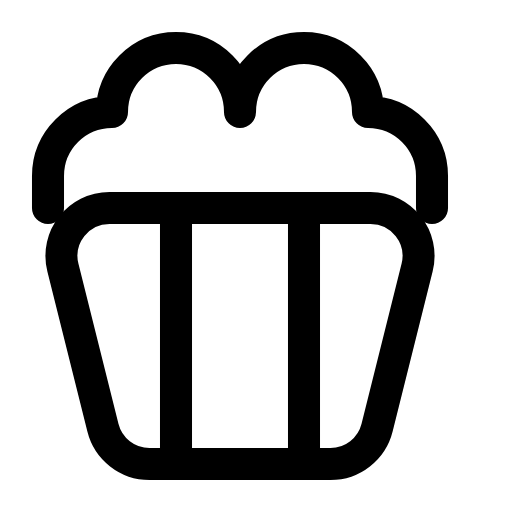
t = 0.00 s
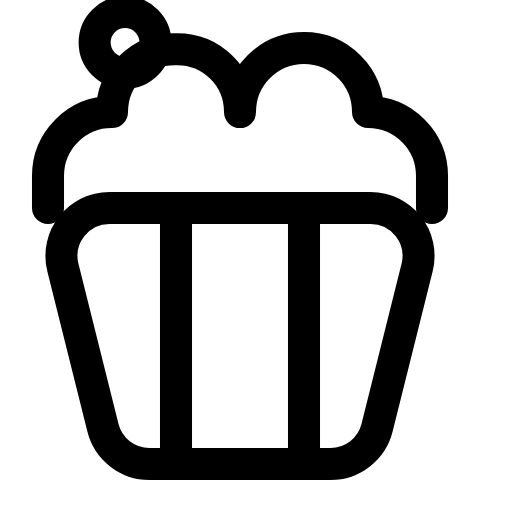
t = 0.47 s
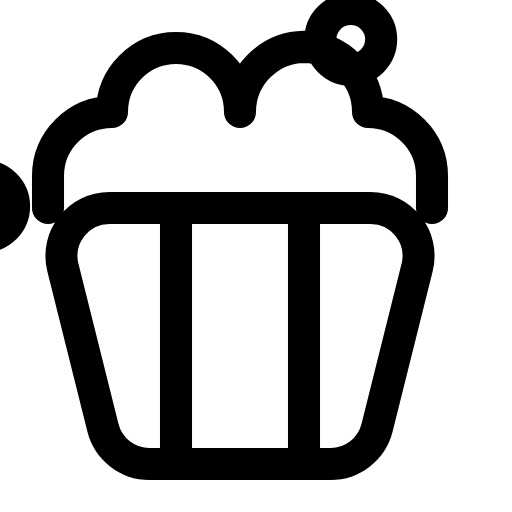
t = 0.93 s
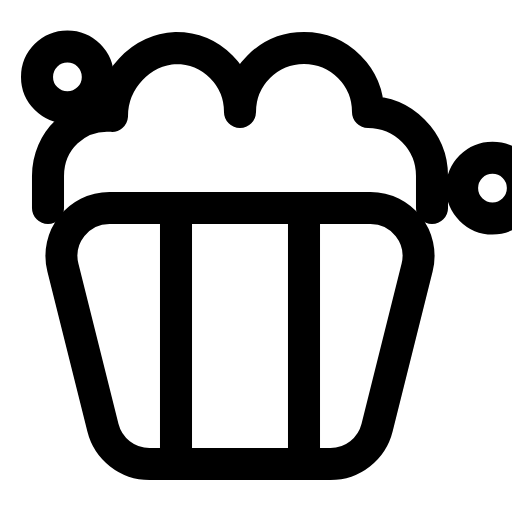
t = 1.40 s
t = 1.87 s: frame unchanged from t = 0.00 s, image omitted
t = 2.33 s: frame unchanged from t = 0.00 s, image omitted

The animated SVG that drew these frames (rendered in a browser with its animation timeline set to each time). Animation: 7 SMIL elements (animate=4,animateTransform=3); one cycle of 2.80 s, repeats indefinitely.

<svg xmlns="http://www.w3.org/2000/svg" viewBox="0 0 16 16" width="16" height="16" fill="none" stroke="currentColor" stroke-width="1.001" stroke-linecap="round" stroke-linejoin="round"><path d="M7.5 6.5L11.579 6.5C12.555 6.5 13.271 7.417 13.034 8.364L11.784 13.364C11.617 14.032 11.017 14.5 10.329 14.5L4.671 14.5C3.983 14.5 3.383 14.032 3.216 13.364L1.966 8.364C1.729 7.417 2.445 6.5 3.421 6.5L7.5 6.5Z"></path><path d="M5.5 6.5L5.5 14.5"></path><path d="M9.5 6.5L9.5 14.5"></path><path d="M1.5 6.5L1.5 5.5C1.5 4.395 2.395 3.5 3.5 3.5C3.5 2.395 4.395 1.5 5.5 1.5C6.605 1.5 7.5 2.395 7.5 3.5C7.5 2.395 8.395 1.5 9.5 1.5C10.605 1.5 11.5 2.395 11.5 3.5C12.605 3.5 13.5 4.395 13.5 5.5L13.5 6.5"><animate attributeName="d" dur="2.8s" repeatCount="indefinite" keyTimes="0;0.107;0.114;0.121;0.129;0.136;0.143;0.15;0.157;0.164;0.171;0.179;0.186;0.193;0.2;0.207;0.214;0.221;0.229;0.236;0.243;0.25;0.257;0.279;0.286;0.293;0.3;0.307;0.314;0.321;0.329;0.336;0.343;0.35;0.357;0.364;0.371;0.379;0.386;0.393;0.4;0.407;0.414;0.421;0.429;0.436;0.443;0.45;0.457;0.464;0.471;0.479;0.486;0.493;0.5;0.507;0.514;0.521;0.529;0.536;0.543;0.55;0.557;0.564;0.571;0.579;1" values="M1.5 6.5L1.5 5.5C1.5 4.395 2.395 3.5 3.5 3.5C3.5 2.395 4.395 1.5 5.5 1.5C6.605 1.5 7.5 2.395 7.5 3.5C7.5 2.395 8.395 1.5 9.5 1.5C10.605 1.5 11.5 2.395 11.5 3.5C12.605 3.5 13.5 4.395 13.5 5.5L13.5 6.5;M1.5 6.5L1.5 5.5C1.5 4.395 2.395 3.5 3.5 3.5C3.5 2.395 4.395 1.5 5.5 1.5C6.605 1.5 7.5 2.395 7.5 3.5C7.5 2.395 8.395 1.5 9.5 1.5C10.605 1.5 11.5 2.395 11.5 3.5C12.605 3.5 13.5 4.395 13.5 5.5L13.5 6.5;M1.5 6.5L1.5 5.5C1.5 4.395 2.395 3.5 3.5 3.481C3.5 2.376 4.395 1.397 5.5 1.293C6.605 1.397 7.5 2.376 7.5 3.481C7.5 2.376 8.395 1.5 9.5 1.5C10.605 1.5 11.5 2.395 11.5 3.5C12.605 3.5 13.5 4.395 13.5 5.5L13.5 6.5;M1.5 6.5L1.5 5.5C1.5 4.395 2.395 3.5 3.5 3.446C3.5 2.341 4.395 1.205 5.5 .907C6.605 1.205 7.5 2.341 7.5 3.446C7.5 2.341 8.395 1.5 9.5 1.5C10.605 1.5 11.5 2.395 11.5 3.5C12.605 3.5 13.5 4.395 13.5 5.5L13.5 6.5;M1.5 6.5L1.5 5.5C1.5 4.395 2.395 3.5 3.5 3.427C3.5 2.322 4.395 1.102 5.5 .7C6.605 1.102 7.5 2.322 7.5 3.427C7.5 2.322 8.395 1.5 9.5 1.5C10.605 1.5 11.5 2.395 11.5 3.5C12.605 3.5 13.5 4.395 13.5 5.5L13.5 6.5;M1.5 6.5L1.5 5.5C1.5 4.395 2.395 3.5 3.5 3.443C3.5 2.338 4.395 1.191 5.5 .878C6.605 1.191 7.5 2.338 7.5 3.443C7.5 2.338 8.395 1.5 9.5 1.5C10.605 1.5 11.5 2.395 11.5 3.5C12.605 3.5 13.5 4.395 13.5 5.5L13.5 6.5;M1.5 6.5L1.5 5.5C1.5 4.395 2.395 3.5 3.5 3.461C3.5 2.356 4.395 1.286 5.5 1.07C6.605 1.286 7.5 2.356 7.5 3.461C7.5 2.356 8.395 1.5 9.5 1.5C10.605 1.5 11.5 2.395 11.5 3.5C12.605 3.5 13.5 4.395 13.5 5.5L13.5 6.5;M1.5 6.5L1.5 5.5C1.5 4.395 2.395 3.5 3.5 3.477C3.5 2.372 4.395 1.375 5.5 1.248C6.605 1.375 7.5 2.372 7.5 3.477C7.5 2.372 8.395 1.5 9.5 1.5C10.605 1.5 11.5 2.395 11.5 3.5C12.605 3.5 13.5 4.395 13.5 5.5L13.5 6.5;M1.5 6.5L1.5 5.5C1.5 4.395 2.395 3.5 3.5 3.491C3.5 2.386 4.395 1.449 5.5 1.397C6.605 1.449 7.5 2.386 7.5 3.491C7.5 2.386 8.395 1.5 9.5 1.5C10.605 1.5 11.5 2.395 11.5 3.5C12.605 3.5 13.5 4.395 13.5 5.5L13.5 6.5;M1.5 6.5L1.5 5.5C1.5 4.395 2.395 3.5 3.5 3.501C3.5 2.396 4.395 1.504 5.5 1.509C6.605 1.504 7.5 2.396 7.5 3.501C7.5 2.396 8.395 1.5 9.5 1.5C10.605 1.5 11.5 2.395 11.5 3.5C12.605 3.5 13.5 4.395 13.5 5.5L13.5 6.5;M1.5 6.5L1.5 5.5C1.5 4.395 2.395 3.5 3.5 3.507C3.5 2.402 4.395 1.541 5.5 1.582C6.605 1.541 7.5 2.402 7.5 3.507C7.5 2.402 8.395 1.5 9.5 1.5C10.605 1.5 11.5 2.395 11.5 3.5C12.605 3.5 13.5 4.395 13.5 5.5L13.5 6.5;M1.5 6.5L1.5 5.5C1.5 4.395 2.395 3.5 3.5 3.511C3.5 2.406 4.395 1.561 5.5 1.622C6.605 1.561 7.5 2.406 7.5 3.511C7.5 2.406 8.395 1.5 9.5 1.5C10.605 1.5 11.5 2.395 11.5 3.5C12.605 3.5 13.5 4.395 13.5 5.5L13.5 6.5;M1.5 6.5L1.5 5.5C1.5 4.395 2.395 3.5 3.5 3.512C3.5 2.407 4.395 1.567 5.5 1.635C6.605 1.567 7.5 2.407 7.5 3.512C7.5 2.407 8.395 1.5 9.5 1.5C10.605 1.5 11.5 2.395 11.5 3.5C12.605 3.5 13.5 4.395 13.5 5.5L13.5 6.5;M1.5 6.5L1.5 5.5C1.5 4.395 2.395 3.5 3.5 3.512C3.5 2.407 4.395 1.564 5.5 1.628C6.605 1.564 7.5 2.407 7.5 3.512C7.5 2.407 8.395 1.5 9.5 1.5C10.605 1.5 11.5 2.395 11.5 3.5C12.605 3.5 13.5 4.395 13.5 5.5L13.5 6.5;M1.5 6.5L1.5 5.5C1.5 4.395 2.395 3.5 3.5 3.51C3.5 2.405 4.395 1.554 5.5 1.608C6.605 1.554 7.5 2.405 7.5 3.51C7.5 2.405 8.395 1.5 9.5 1.5C10.605 1.5 11.5 2.395 11.5 3.5C12.605 3.5 13.5 4.395 13.5 5.5L13.5 6.5;M1.5 6.5L1.5 5.5C1.5 4.395 2.395 3.5 3.5 3.507C3.5 2.402 4.395 1.541 5.5 1.582C6.605 1.541 7.5 2.402 7.5 3.507C7.5 2.402 8.395 1.5 9.5 1.5C10.605 1.5 11.5 2.395 11.5 3.5C12.605 3.5 13.5 4.395 13.5 5.5L13.5 6.5;M1.5 6.5L1.5 5.5C1.5 4.395 2.395 3.5 3.5 3.505C3.5 2.4 4.395 1.528 5.5 1.556C6.605 1.528 7.5 2.4 7.5 3.505C7.5 2.4 8.395 1.5 9.5 1.5C10.605 1.5 11.5 2.395 11.5 3.5C12.605 3.5 13.5 4.395 13.5 5.5L13.5 6.5;M1.5 6.5L1.5 5.5C1.5 4.395 2.395 3.5 3.5 3.503C3.5 2.398 4.395 1.516 5.5 1.531C6.605 1.516 7.5 2.398 7.5 3.503C7.5 2.398 8.395 1.5 9.5 1.5C10.605 1.5 11.5 2.395 11.5 3.5C12.605 3.5 13.5 4.395 13.5 5.5L13.5 6.5;M1.5 6.5L1.5 5.5C1.5 4.395 2.395 3.5 3.5 3.501C3.5 2.396 4.395 1.506 5.5 1.511C6.605 1.506 7.5 2.396 7.5 3.501C7.5 2.396 8.395 1.5 9.5 1.5C10.605 1.5 11.5 2.395 11.5 3.5C12.605 3.5 13.5 4.395 13.5 5.5L13.5 6.5;M1.5 6.5L1.5 5.5C1.5 4.395 2.395 3.5 3.5 3.5C3.5 2.395 4.395 1.498 5.5 1.497C6.605 1.498 7.5 2.395 7.5 3.5C7.5 2.395 8.395 1.5 9.5 1.5C10.605 1.5 11.5 2.395 11.5 3.5C12.605 3.5 13.5 4.395 13.5 5.5L13.5 6.5;M1.5 6.5L1.5 5.5C1.5 4.395 2.395 3.5 3.5 3.499C3.5 2.394 4.395 1.494 5.5 1.487C6.605 1.494 7.5 2.394 7.5 3.499C7.5 2.394 8.395 1.5 9.5 1.5C10.605 1.5 11.5 2.395 11.5 3.5C12.605 3.5 13.5 4.395 13.5 5.5L13.5 6.5;M1.5 6.5L1.5 5.5C1.5 4.395 2.395 3.5 3.5 3.498C3.5 2.393 4.395 1.491 5.5 1.482C6.605 1.491 7.5 2.393 7.5 3.498C7.5 2.393 8.395 1.5 9.5 1.5C10.605 1.5 11.5 2.395 11.5 3.5C12.605 3.5 13.5 4.395 13.5 5.5L13.5 6.5;M1.5 6.5L1.5 5.5C1.5 4.395 2.395 3.5 3.5 3.5C3.5 2.395 4.395 1.5 5.5 1.5C6.605 1.5 7.5 2.395 7.5 3.5C7.5 2.395 8.395 1.5 9.5 1.5C10.605 1.5 11.5 2.395 11.5 3.5C12.605 3.5 13.5 4.395 13.5 5.5L13.5 6.5;M1.5 6.5L1.5 5.5C1.5 4.395 2.395 3.5 3.5 3.5C3.5 2.395 4.395 1.5 5.5 1.5C6.605 1.5 7.5 2.395 7.5 3.5C7.5 2.395 8.395 1.5 9.5 1.5C10.605 1.5 11.5 2.395 11.5 3.5C12.605 3.5 13.5 4.395 13.5 5.5L13.5 6.5;M1.5 6.5L1.5 5.5C1.5 4.395 2.395 3.5 3.5 3.5C3.5 2.395 4.395 1.5 5.5 1.5C6.605 1.5 7.5 2.376 7.5 3.481C7.5 2.376 8.395 1.397 9.5 1.293C10.605 1.397 11.5 2.376 11.5 3.481C12.605 3.5 13.5 4.395 13.5 5.5L13.5 6.5;M1.5 6.5L1.5 5.5C1.5 4.395 2.395 3.5 3.5 3.5C3.5 2.395 4.395 1.5 5.5 1.5C6.605 1.5 7.5 2.341 7.5 3.446C7.5 2.341 8.395 1.205 9.5 .907C10.605 1.205 11.5 2.341 11.5 3.446C12.605 3.5 13.5 4.395 13.5 5.5L13.5 6.5;M1.5 6.5L1.5 5.5C1.5 4.395 2.395 3.5 3.5 3.5C3.5 2.395 4.395 1.5 5.5 1.5C6.605 1.5 7.5 2.322 7.5 3.427C7.5 2.322 8.395 1.102 9.5 .7C10.605 1.102 11.5 2.322 11.5 3.427C12.605 3.5 13.5 4.395 13.5 5.5L13.5 6.5;M1.5 6.5L1.5 5.5C1.5 4.395 2.395 3.5 3.5 3.5C3.5 2.395 4.395 1.5 5.5 1.5C6.605 1.5 7.5 2.338 7.5 3.443C7.5 2.338 8.395 1.191 9.5 .878C10.605 1.191 11.5 2.338 11.5 3.443C12.605 3.5 13.5 4.395 13.5 5.5L13.5 6.5;M1.5 6.5L1.5 5.5C1.5 4.395 2.395 3.5 3.5 3.5C3.5 2.395 4.395 1.5 5.5 1.5C6.605 1.5 7.5 2.356 7.5 3.461C7.5 2.356 8.395 1.286 9.5 1.07C10.605 1.286 11.5 2.356 11.5 3.461C12.605 3.5 13.5 4.395 13.5 5.5L13.5 6.5;M1.5 6.5L1.5 5.5C1.5 4.395 2.395 3.5 3.5 3.5C3.5 2.395 4.395 1.5 5.5 1.5C6.605 1.5 7.5 2.372 7.5 3.477C7.5 2.372 8.395 1.375 9.5 1.248C10.605 1.375 11.5 2.372 11.5 3.477C12.605 3.5 13.5 4.395 13.5 5.5L13.5 6.5;M1.5 6.5L1.5 5.5C1.5 4.395 2.395 3.5 3.5 3.5C3.5 2.395 4.395 1.5 5.5 1.5C6.605 1.5 7.5 2.386 7.5 3.491C7.5 2.386 8.395 1.449 9.5 1.397C10.605 1.449 11.5 2.386 11.5 3.491C12.605 3.5 13.5 4.395 13.5 5.5L13.5 6.5;M1.5 6.5L1.5 5.5C1.5 4.395 2.395 3.5 3.5 3.5C3.5 2.395 4.395 1.5 5.5 1.5C6.605 1.5 7.5 2.396 7.5 3.501C7.5 2.396 8.395 1.504 9.5 1.509C10.605 1.504 11.5 2.396 11.5 3.501C12.605 3.5 13.5 4.395 13.5 5.5L13.5 6.5;M1.5 6.5L1.5 5.5C1.5 4.395 2.395 3.5 3.5 3.5C3.5 2.395 4.395 1.5 5.5 1.5C6.605 1.5 7.5 2.402 7.5 3.507C7.5 2.402 8.395 1.541 9.5 1.582C10.605 1.541 11.5 2.402 11.5 3.507C12.605 3.5 13.5 4.395 13.5 5.5L13.5 6.5;M1.5 6.5L1.5 5.5C1.5 4.395 2.395 3.5 3.5 3.5C3.5 2.395 4.395 1.5 5.5 1.5C6.605 1.5 7.5 2.406 7.5 3.511C7.5 2.406 8.395 1.561 9.5 1.622C10.605 1.561 11.5 2.406 11.5 3.511C12.605 3.5 13.5 4.395 13.5 5.5L13.5 6.5;M1.5 6.5L1.5 5.5C1.5 4.395 2.395 3.5 3.5 3.5C3.5 2.395 4.395 1.5 5.5 1.5C6.605 1.5 7.5 2.407 7.5 3.512C7.5 2.407 8.395 1.567 9.5 1.635C10.605 1.567 11.5 2.407 11.5 3.512C12.605 3.5 13.5 4.395 13.5 5.5L13.5 6.5;M1.5 6.5L1.5 5.5C1.5 4.395 2.395 3.5 3.5 3.5C3.5 2.395 4.395 1.5 5.5 1.5C6.605 1.5 7.5 2.407 7.5 3.512C7.5 2.407 8.395 1.564 9.5 1.628C10.605 1.564 11.5 2.407 11.5 3.512C12.605 3.5 13.5 4.395 13.5 5.5L13.5 6.5;M1.5 6.5L1.5 5.5C1.5 4.395 2.395 3.5 3.5 3.5C3.5 2.395 4.395 1.5 5.5 1.5C6.605 1.5 7.5 2.405 7.5 3.51C7.5 2.405 8.395 1.554 9.5 1.608C10.605 1.554 11.5 2.405 11.5 3.51C12.605 3.5 13.5 4.395 13.5 5.5L13.5 6.5;M1.5 6.5L1.5 5.5C1.5 4.395 2.395 3.5 3.5 3.5C3.5 2.395 4.395 1.5 5.5 1.5C6.605 1.5 7.5 2.402 7.5 3.507C7.5 2.402 8.395 1.541 9.5 1.582C10.605 1.541 11.5 2.402 11.5 3.507C12.605 3.5 13.5 4.395 13.5 5.5L13.5 6.5;M1.5 6.5L1.5 5.5C1.5 4.395 2.395 3.5 3.5 3.5C3.5 2.395 4.395 1.5 5.5 1.5C6.605 1.5 7.5 2.4 7.5 3.505C7.5 2.4 8.395 1.528 9.5 1.556C10.605 1.528 11.5 2.4 11.5 3.505C12.605 3.5 13.5 4.395 13.5 5.5L13.5 6.5;M1.5 6.5L1.5 5.5C1.5 4.395 2.395 3.5 3.5 3.5C3.5 2.395 4.395 1.5 5.5 1.5C6.605 1.5 7.5 2.398 7.5 3.503C7.5 2.398 8.395 1.516 9.5 1.531C10.605 1.516 11.5 2.398 11.5 3.503C12.605 3.5 13.5 4.395 13.5 5.5L13.5 6.5;M1.5 6.5L1.5 5.5C1.5 4.395 2.395 3.5 3.5 3.5C3.5 2.395 4.395 1.5 5.5 1.5C6.605 1.5 7.5 2.396 7.5 3.501C7.5 2.396 8.395 1.506 9.5 1.511C10.605 1.506 11.5 2.396 11.5 3.501C12.605 3.5 13.5 4.395 13.5 5.5L13.5 6.5;M1.5 6.5L1.5 5.5C1.5 4.395 2.395 3.5 3.5 3.5C3.5 2.395 4.395 1.5 5.5 1.5C6.605 1.5 7.5 2.395 7.5 3.5C7.5 2.395 8.395 1.498 9.5 1.497C10.605 1.498 11.5 2.395 11.5 3.5C12.605 3.5 13.5 4.395 13.5 5.5L13.5 6.5;M1.5 6.5L1.5 5.5C1.5 4.395 2.395 3.5 3.5 3.5C3.5 2.395 4.395 1.5 5.5 1.5C6.605 1.5 7.5 2.394 7.5 3.499C7.5 2.394 8.395 1.494 9.5 1.487C10.605 1.494 11.5 2.394 11.5 3.499C12.605 3.5 13.5 4.395 13.5 5.5L13.5 6.5;M1.5 6.5L1.5 5.5C1.5 4.395 2.395 3.5 3.5 3.5C3.5 2.395 4.395 1.5 5.5 1.5C6.605 1.5 7.5 2.393 7.5 3.498C7.5 2.393 8.395 1.491 9.5 1.482C10.605 1.491 11.5 2.393 11.5 3.498C12.605 3.5 13.5 4.395 13.5 5.5L13.5 6.5;M1.5 6.5L1.5 5.5C1.5 4.395 2.395 3.5 3.5 3.5C3.5 2.395 4.395 1.5 5.5 1.5C6.605 1.5 7.5 2.395 7.5 3.5C7.5 2.395 8.395 1.5 9.5 1.5C10.605 1.5 11.5 2.395 11.5 3.5C12.605 3.5 13.5 4.395 13.5 5.5L13.5 6.5;M1.5 6.5L1.5 5.5C1.5 4.395 2.395 3.436 3.5 3.293C3.5 2.188 4.395 1.409 5.5 1.5C6.605 1.5 7.5 2.395 7.5 3.5C7.5 2.395 8.395 1.5 9.5 1.5C10.605 1.5 11.5 2.395 11.5 3.5C12.605 3.5 13.5 4.395 13.5 5.5L13.5 6.5;M1.5 6.5L1.5 5.5C1.5 4.395 2.395 3.317 3.5 2.907C3.5 1.802 4.395 1.239 5.5 1.5C6.605 1.5 7.5 2.395 7.5 3.5C7.5 2.395 8.395 1.5 9.5 1.5C10.605 1.5 11.5 2.395 11.5 3.5C12.605 3.5 13.5 4.395 13.5 5.5L13.5 6.5;M1.5 6.5L1.5 5.5C1.5 4.395 2.395 3.253 3.5 2.7C3.5 1.595 4.395 1.148 5.5 1.5C6.605 1.5 7.5 2.395 7.5 3.5C7.5 2.395 8.395 1.5 9.5 1.5C10.605 1.5 11.5 2.395 11.5 3.5C12.605 3.5 13.5 4.395 13.5 5.5L13.5 6.5;M1.5 6.5L1.5 5.5C1.5 4.395 2.395 3.308 3.5 2.878C3.5 1.773 4.395 1.226 5.5 1.5C6.605 1.5 7.5 2.395 7.5 3.5C7.5 2.395 8.395 1.5 9.5 1.5C10.605 1.5 11.5 2.395 11.5 3.5C12.605 3.5 13.5 4.395 13.5 5.5L13.5 6.5;M1.5 6.5L1.5 5.5C1.5 4.395 2.395 3.367 3.5 3.07C3.5 1.965 4.395 1.31 5.5 1.5C6.605 1.5 7.5 2.395 7.5 3.5C7.5 2.395 8.395 1.5 9.5 1.5C10.605 1.5 11.5 2.395 11.5 3.5C12.605 3.5 13.5 4.395 13.5 5.5L13.5 6.5;M1.5 6.5L1.5 5.5C1.5 4.395 2.395 3.422 3.5 3.248C3.5 2.143 4.395 1.389 5.5 1.5C6.605 1.5 7.5 2.395 7.5 3.5C7.5 2.395 8.395 1.5 9.5 1.5C10.605 1.5 11.5 2.395 11.5 3.5C12.605 3.5 13.5 4.395 13.5 5.5L13.5 6.5;M1.5 6.5L1.5 5.5C1.5 4.395 2.395 3.468 3.5 3.397C3.5 2.292 4.395 1.455 5.5 1.5C6.605 1.5 7.5 2.395 7.5 3.5C7.5 2.395 8.395 1.5 9.5 1.5C10.605 1.5 11.5 2.395 11.5 3.5C12.605 3.5 13.5 4.395 13.5 5.5L13.5 6.5;M1.5 6.5L1.5 5.5C1.5 4.395 2.395 3.503 3.5 3.509C3.5 2.404 4.395 1.504 5.5 1.5C6.605 1.5 7.5 2.395 7.5 3.5C7.5 2.395 8.395 1.5 9.5 1.5C10.605 1.5 11.5 2.395 11.5 3.5C12.605 3.5 13.5 4.395 13.5 5.5L13.5 6.5;M1.5 6.5L1.5 5.5C1.5 4.395 2.395 3.526 3.5 3.582C3.5 2.477 4.395 1.536 5.5 1.5C6.605 1.5 7.5 2.395 7.5 3.5C7.5 2.395 8.395 1.5 9.5 1.5C10.605 1.5 11.5 2.395 11.5 3.5C12.605 3.5 13.5 4.395 13.5 5.5L13.5 6.5;M1.5 6.5L1.5 5.5C1.5 4.395 2.395 3.538 3.5 3.622C3.5 2.517 4.395 1.554 5.5 1.5C6.605 1.5 7.5 2.395 7.5 3.5C7.5 2.395 8.395 1.5 9.5 1.5C10.605 1.5 11.5 2.395 11.5 3.5C12.605 3.5 13.5 4.395 13.5 5.5L13.5 6.5;M1.5 6.5L1.5 5.5C1.5 4.395 2.395 3.542 3.5 3.635C3.5 2.53 4.395 1.559 5.5 1.5C6.605 1.5 7.5 2.395 7.5 3.5C7.5 2.395 8.395 1.5 9.5 1.5C10.605 1.5 11.5 2.395 11.5 3.5C12.605 3.5 13.5 4.395 13.5 5.5L13.5 6.5;M1.5 6.5L1.5 5.5C1.5 4.395 2.395 3.54 3.5 3.628C3.5 2.523 4.395 1.556 5.5 1.5C6.605 1.5 7.5 2.395 7.5 3.5C7.5 2.395 8.395 1.5 9.5 1.5C10.605 1.5 11.5 2.395 11.5 3.5C12.605 3.5 13.5 4.395 13.5 5.5L13.5 6.5;M1.5 6.5L1.5 5.5C1.5 4.395 2.395 3.533 3.5 3.608C3.5 2.503 4.395 1.548 5.5 1.5C6.605 1.5 7.5 2.395 7.5 3.5C7.5 2.395 8.395 1.5 9.5 1.5C10.605 1.5 11.5 2.395 11.5 3.5C12.605 3.5 13.5 4.395 13.5 5.5L13.5 6.5;M1.5 6.5L1.5 5.5C1.5 4.395 2.395 3.525 3.5 3.582C3.5 2.477 4.395 1.536 5.5 1.5C6.605 1.5 7.5 2.395 7.5 3.5C7.5 2.395 8.395 1.5 9.5 1.5C10.605 1.5 11.5 2.395 11.5 3.5C12.605 3.5 13.5 4.395 13.5 5.5L13.5 6.5;M1.5 6.5L1.5 5.5C1.5 4.395 2.395 3.517 3.5 3.556C3.5 2.451 4.395 1.524 5.5 1.5C6.605 1.5 7.5 2.395 7.5 3.5C7.5 2.395 8.395 1.5 9.5 1.5C10.605 1.5 11.5 2.395 11.5 3.5C12.605 3.5 13.5 4.395 13.5 5.5L13.5 6.5;M1.5 6.5L1.5 5.5C1.5 4.395 2.395 3.51 3.5 3.531C3.5 2.426 4.395 1.514 5.5 1.5C6.605 1.5 7.5 2.395 7.5 3.5C7.5 2.395 8.395 1.5 9.5 1.5C10.605 1.5 11.5 2.395 11.5 3.5C12.605 3.5 13.5 4.395 13.5 5.5L13.5 6.5;M1.5 6.5L1.5 5.5C1.5 4.395 2.395 3.503 3.5 3.511C3.5 2.406 4.395 1.505 5.5 1.5C6.605 1.5 7.5 2.395 7.5 3.5C7.5 2.395 8.395 1.5 9.5 1.5C10.605 1.5 11.5 2.395 11.5 3.5C12.605 3.5 13.5 4.395 13.5 5.5L13.5 6.5;M1.5 6.5L1.5 5.5C1.5 4.395 2.395 3.499 3.5 3.497C3.5 2.392 4.395 1.498 5.5 1.5C6.605 1.5 7.5 2.395 7.5 3.5C7.5 2.395 8.395 1.5 9.5 1.5C10.605 1.5 11.5 2.395 11.5 3.5C12.605 3.5 13.5 4.395 13.5 5.5L13.5 6.5;M1.5 6.5L1.5 5.5C1.5 4.395 2.395 3.496 3.5 3.487C3.5 2.382 4.395 1.494 5.5 1.5C6.605 1.5 7.5 2.395 7.5 3.5C7.5 2.395 8.395 1.5 9.5 1.5C10.605 1.5 11.5 2.395 11.5 3.5C12.605 3.5 13.5 4.395 13.5 5.5L13.5 6.5;M1.5 6.5L1.5 5.5C1.5 4.395 2.395 3.5 3.5 3.5C3.5 2.395 4.395 1.5 5.5 1.5C6.605 1.5 7.5 2.395 7.5 3.5C7.5 2.395 8.395 1.5 9.5 1.5C10.605 1.5 11.5 2.395 11.5 3.5C12.605 3.5 13.5 4.395 13.5 5.5L13.5 6.5;M1.5 6.5L1.5 5.5C1.5 4.395 2.395 3.5 3.5 3.5C3.5 2.395 4.395 1.5 5.5 1.5C6.605 1.5 7.5 2.395 7.5 3.5C7.5 2.395 8.395 1.5 9.5 1.5C10.605 1.5 11.5 2.395 11.5 3.5C12.605 3.5 13.5 4.395 13.5 5.5L13.5 6.5;M1.5 6.5L1.5 5.5C1.5 4.395 2.395 3.5 3.5 3.5C3.5 2.395 4.395 1.5 5.5 1.5C6.605 1.5 7.5 2.395 7.5 3.5C7.5 2.395 8.395 1.5 9.5 1.5C10.605 1.5 11.5 2.395 11.5 3.5C12.605 3.5 13.5 4.395 13.5 5.5L13.5 6.5"/></path><g visibility="hidden"><animate attributeName="visibility" calcMode="discrete" dur="2.8s" repeatCount="indefinite" keyTimes="0;0.107;0.339" values="hidden;visible;hidden"/><g><animateTransform attributeName="transform" type="translate" dur="2.8s" repeatCount="indefinite" keyTimes="0;0.107;0.118;0.128;0.139;0.149;0.16;0.17;0.181;0.191;0.202;0.213;0.223;0.234;0.244;0.255;0.265;0.276;0.286;0.297;0.308;0.318;0.329;0.339;1" values="0 0;0 0;-.285 -.132;-.56 -.225;-.846 -.287;-1.121 -.312;-1.406 -.302;-1.681 -.258;-1.967 -.178;-2.242 -.066;-2.527 .085;-2.802 .265;-3.087 .488;-3.373 .746;-3.648 1.029;-3.933 1.358;-4.208 1.71;-4.493 2.11;-4.769 2.53;-5.054 3;-5.329 3.489;-5.614 4.031;-5.89 4.588;-6.175 5.2;-6.175 5.2"/><circle cx="5.5" cy="1.6" r="0.95"></circle></g></g><g visibility="hidden"><animate attributeName="visibility" calcMode="discrete" dur="2.8s" repeatCount="indefinite" keyTimes="0;0.279;0.511" values="hidden;visible;hidden"/><g><animateTransform attributeName="transform" type="translate" dur="2.8s" repeatCount="indefinite" keyTimes="0;0.279;0.289;0.3;0.31;0.321;0.331;0.342;0.353;0.363;0.374;0.384;0.395;0.405;0.416;0.426;0.437;0.448;0.458;0.469;0.479;0.49;0.5;0.511;1" values="0 0;0 0;.285 -.147;.56 -.255;.845 -.331;1.121 -.371;1.406 -.376;1.681 -.347;1.966 -.282;2.242 -.184;2.527 -.048;2.802 .118;3.087 .325;3.372 .568;3.648 .837;3.933 1.151;4.209 1.488;4.493 1.873;4.769 2.279;5.054 2.734;5.329 3.209;5.615 3.735;5.89 4.278;6.175 4.875;6.175 4.875"/><circle cx="9.5" cy="1.6" r="0.95"></circle></g></g><g visibility="hidden"><animate attributeName="visibility" calcMode="discrete" dur="2.8s" repeatCount="indefinite" keyTimes="0;0.429;0.643" values="hidden;visible;hidden"/><g><animateTransform attributeName="transform" type="translate" dur="2.8s" repeatCount="indefinite" keyTimes="0;0.429;0.439;0.45;0.461;0.471;0.482;0.493;0.504;0.514;0.525;0.536;0.546;0.557;0.568;0.579;0.589;0.6;0.611;0.621;0.632;0.643;1" values="0 0;0 0;-.225 -.162;-.45 -.288;-.675 -.378;-.9 -.432;-1.125 -.45;-1.35 -.432;-1.575 -.378;-1.8 -.288;-2.025 -.162;-2.25 0;-2.475 .198;-2.7 .432;-2.925 .702;-3.15 1.008;-3.375 1.35;-3.6 1.728;-3.825 2.142;-4.05 2.592;-4.275 3.078;-4.5 3.6;-4.5 3.6"/><circle cx="3.6" cy="2.8" r="0.95"></circle></g></g></svg>
